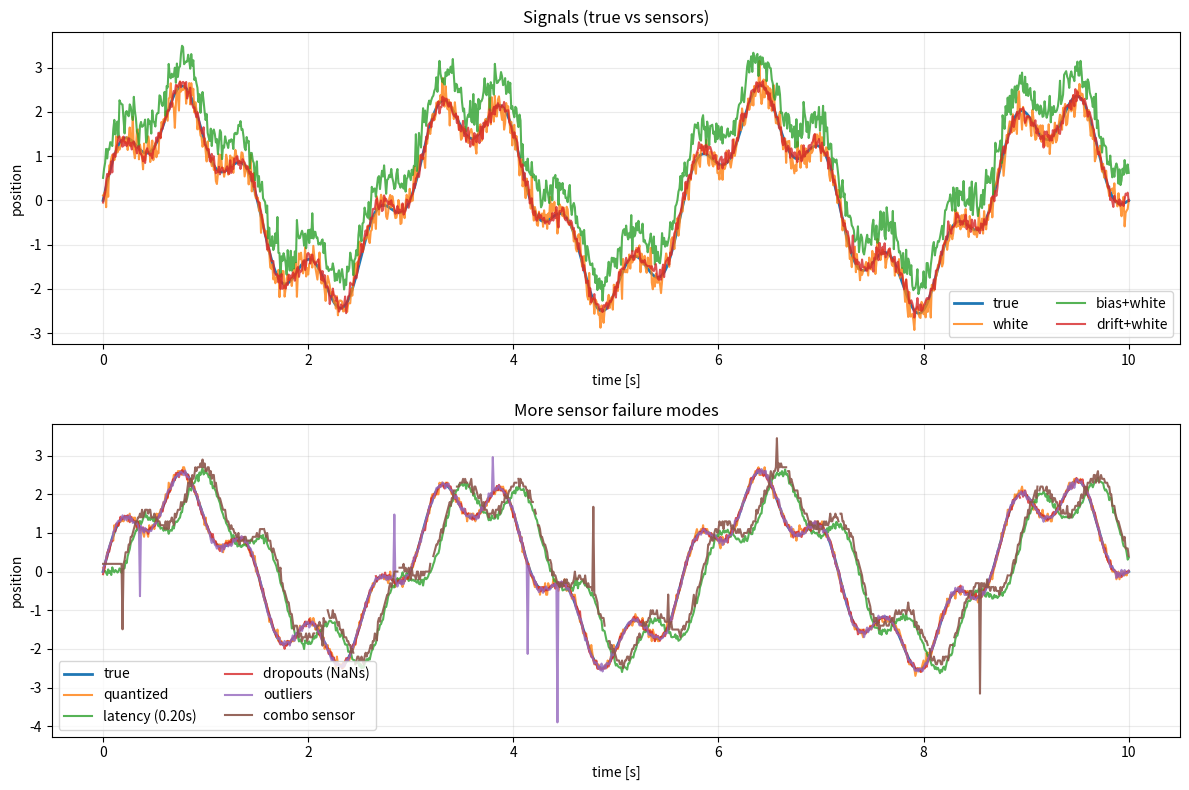
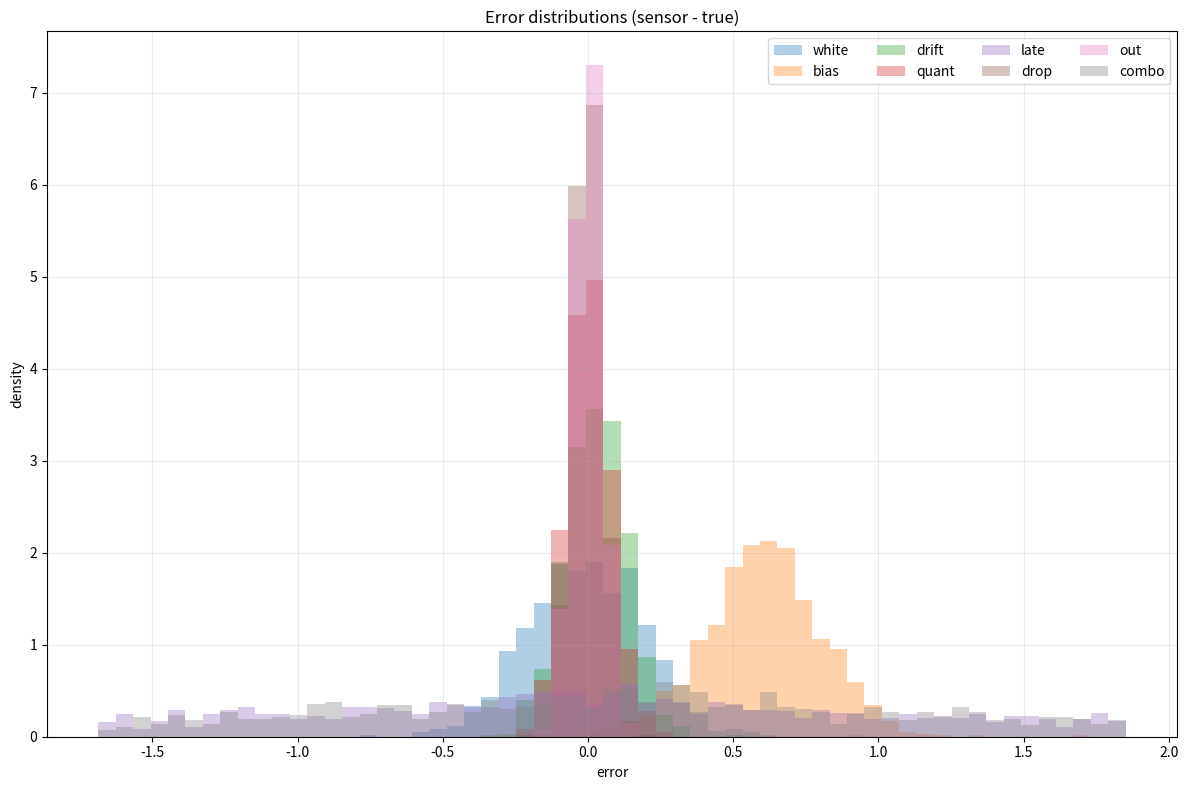

Write Python code to recreate these figures, in order.
"""
Day 23: Sensors & Noise (Systems-first)

Minimal simulation showing how a "true" 1D motion gets corrupted by:
- white noise
- bias
- drift (random walk)
- quantization
- latency
- dropouts
- outliers

Outputs:
- results/sensor_signals.png
- results/error_histograms.png
- results/telemetry.csv

Run:
    python day23_sensors_and_noise.py
"""

from __future__ import annotations
import os
from dataclasses import dataclass
import numpy as np
import matplotlib.pyplot as plt



# Config

@dataclass
class SimConfig:
    dt: float = 0.01
    T: float = 10.0
    seed: int = 23

    # "Sensor" knobs
    white_sigma: float = 0.20              # std dev of white noise
    bias: float = 0.60                     # constant offset
    drift_sigma_per_sqrt_s: float = 0.06   # random walk intensity (per sqrt(second))
    quant_step: float = 0.10               # quantization step
    latency_s: float = 0.20                # latency in seconds

    dropout_prob: float = 0.03             # probability sample is missing
    outlier_prob: float = 0.01             # probability sample is a spike
    outlier_sigma: float = 2.5             # spike magnitude scale

    results_dir: str = "results"



# Utilities

def ensure_dir(path: str) -> None:
    os.makedirs(path, exist_ok=True)


def quantize(x: np.ndarray, step: float) -> np.ndarray:
    """Quantize with step size; preserves NaNs."""
    if step <= 0:
        return x.copy()
    return step * np.round(x / step)


def apply_latency(x: np.ndarray, lag_steps: int) -> np.ndarray:
    """
    Pure delay. First lag_steps values are held at the first finite sample (or 0 if none).
    This avoids NaN-propagation when the first sample is missing.
    """
    if lag_steps <= 0:
        return x.copy()

    y = np.empty_like(x)

    finite_idx = np.flatnonzero(np.isfinite(x))
    hold = x[finite_idx[0]] if finite_idx.size else 0.0

    y[:lag_steps] = hold
    y[lag_steps:] = x[:-lag_steps]
    return y


def add_dropouts(x: np.ndarray, p: float, rng: np.random.Generator) -> np.ndarray:
    """Replace some samples with NaN."""
    y = x.copy()
    if p <= 0:
        return y
    mask = rng.random(len(x)) < p
    y[mask] = np.nan
    return y


def add_outliers(x: np.ndarray, p: float, sigma: float, rng: np.random.Generator) -> np.ndarray:
    """Add occasional spikes."""
    y = x.copy()
    if p <= 0:
        return y
    mask = rng.random(len(x)) < p
    spikes = rng.normal(0.0, sigma, size=len(x))
    y[mask] = y[mask] + spikes[mask]
    return y



# Main simulation

def main(cfg: SimConfig) -> None:
    rng = np.random.default_rng(cfg.seed)
    ensure_dir(cfg.results_dir)

    # Time axis
    N = int(np.round(cfg.T / cfg.dt)) + 1
    t = np.linspace(0.0, cfg.T, N)

    # True motion: 1D position signal with mixed frequencies
    x_true = 2.0 * np.sin(2 * np.pi * 0.35 * t) + 0.6 * np.sin(2 * np.pi * 1.6 * t)

    # Sensor models

    # 1) White noise sensor
    y_white = x_true + rng.normal(0.0, cfg.white_sigma, size=N)

    # 2) Bias + white noise
    y_bias = x_true + cfg.bias + rng.normal(0.0, cfg.white_sigma, size=N)

    # 3) Drift (random walk) + white noise
    drift_incr_sigma = cfg.drift_sigma_per_sqrt_s * np.sqrt(cfg.dt)
    drift = np.cumsum(rng.normal(0.0, drift_incr_sigma, size=N))
    y_drift = x_true + drift + rng.normal(0.0, cfg.white_sigma * 0.5, size=N)

    # 4) Quantized sensor (ADC resolution effect)
    y_quant = quantize(
        x_true + rng.normal(0.0, cfg.white_sigma * 0.35, size=N),
        cfg.quant_step
    )

    # 5) Latency sensor (delayed measurement) + noise
    lag_steps = int(np.round(cfg.latency_s / cfg.dt))
    y_late = apply_latency(x_true, lag_steps) + rng.normal(0.0, cfg.white_sigma * 0.25, size=N)

    # 6) Dropout sensor (missing samples) + noise
    y_drop = x_true + rng.normal(0.0, cfg.white_sigma * 0.25, size=N)
    y_drop = add_dropouts(y_drop, cfg.dropout_prob, rng)

    # 7) Outlier sensor (spiky) + noise
    y_out = x_true + rng.normal(0.0, cfg.white_sigma * 0.25, size=N)
    y_out = add_outliers(y_out, cfg.outlier_prob, cfg.outlier_sigma, rng)

    # 8) Combo sensor (more "realistic-ish" pipeline)
    # Order chosen for intuition: latency -> quantization -> outliers -> dropouts (last)
    y_combo = x_true.copy()
    y_combo = y_combo + 0.25 * cfg.bias
    y_combo = y_combo + 0.6 * drift
    y_combo = y_combo + rng.normal(0.0, cfg.white_sigma * 0.35, size=N)
    y_combo = apply_latency(y_combo, lag_steps)
    y_combo = quantize(y_combo, cfg.quant_step)
    y_combo = add_outliers(y_combo, cfg.outlier_prob, 0.9 * cfg.outlier_sigma, rng)
    y_combo = add_dropouts(y_combo, cfg.dropout_prob, rng)

    # Save telemetry CSV (NaNs will be written as "nan")
    csv_path = os.path.join(cfg.results_dir, "telemetry.csv")
    header = "t,x_true,y_white,y_bias,y_drift,y_quant,y_late,y_drop,y_out,y_combo"
    data = np.column_stack([t, x_true, y_white, y_bias, y_drift, y_quant, y_late, y_drop, y_out, y_combo])
    np.savetxt(csv_path, data, delimiter=",", header=header, comments="")

    # Plot signals
    fig = plt.figure(figsize=(12, 8))

    ax1 = fig.add_subplot(2, 1, 1)
    ax1.plot(t, x_true, linewidth=2, label="true")
    ax1.plot(t, y_white, alpha=0.8, label="white")
    ax1.plot(t, y_bias, alpha=0.8, label="bias+white")
    ax1.plot(t, y_drift, alpha=0.8, label="drift+white")
    ax1.set_title("Signals (true vs sensors)")
    ax1.set_xlabel("time [s]")
    ax1.set_ylabel("position")
    ax1.grid(True, alpha=0.25)
    ax1.legend(ncols=2)

    ax2 = fig.add_subplot(2, 1, 2)
    ax2.plot(t, x_true, linewidth=2, label="true")
    ax2.plot(t, y_quant, alpha=0.8, label="quantized")
    ax2.plot(t, y_late, alpha=0.8, label=f"latency ({cfg.latency_s:.2f}s)")
    ax2.plot(t, y_drop, alpha=0.8, label="dropouts (NaNs)")
    ax2.plot(t, y_out, alpha=0.8, label="outliers")
    ax2.plot(t, y_combo, alpha=0.9, label="combo sensor")
    ax2.set_title("More sensor failure modes")
    ax2.set_xlabel("time [s]")
    ax2.set_ylabel("position")
    ax2.grid(True, alpha=0.25)
    ax2.legend(ncols=2)

    fig.tight_layout()
    out1 = os.path.join(cfg.results_dir, "sensor_signals.png")
    fig.savefig(out1, dpi=200)
    plt.close(fig)

    # Plot error histograms (ignore NaNs)
    sensors = {
        "white": y_white,
        "bias": y_bias,
        "drift": y_drift,
        "quant": y_quant,
        "late": y_late,
        "drop": y_drop,
        "out": y_out,
        "combo": y_combo,
    }

    all_err = []
    for y in sensors.values():
        e = y - x_true
        all_err.append(e[np.isfinite(e)])
    all_err = np.concatenate(all_err) if all_err else np.array([0.0])

    lo, hi = np.percentile(all_err, [0.5, 99.5])
    bins = np.linspace(lo, hi, 60)

    fig2 = plt.figure(figsize=(12, 8))
    ax = fig2.add_subplot(1, 1, 1)
    for k, y in sensors.items():
        e = (y - x_true)
        e = e[np.isfinite(e)]
        ax.hist(e, bins=bins, alpha=0.35, density=True, label=k)

    ax.set_title("Error distributions (sensor - true)")
    ax.set_xlabel("error")
    ax.set_ylabel("density")
    ax.grid(True, alpha=0.25)
    ax.legend(ncols=4)
    fig2.tight_layout()
    out2 = os.path.join(cfg.results_dir, "error_histograms.png")
    fig2.savefig(out2, dpi=200)
    plt.close(fig2)

    # Quick numeric summary
    print("Saved:")
    print(" -", out1)
    print(" -", out2)
    print(" -", csv_path)
    print("\nQuick stats (RMSE, ignoring NaNs):")
    for k, y in sensors.items():
        e = (y - x_true)
        e = e[np.isfinite(e)]
        rmse = float(np.sqrt(np.mean(e**2))) if e.size else float("nan")
        print(f"  {k:>6s}: RMSE = {rmse:.4f}")


if __name__ == "__main__":
    cfg = SimConfig()
    main(cfg)
